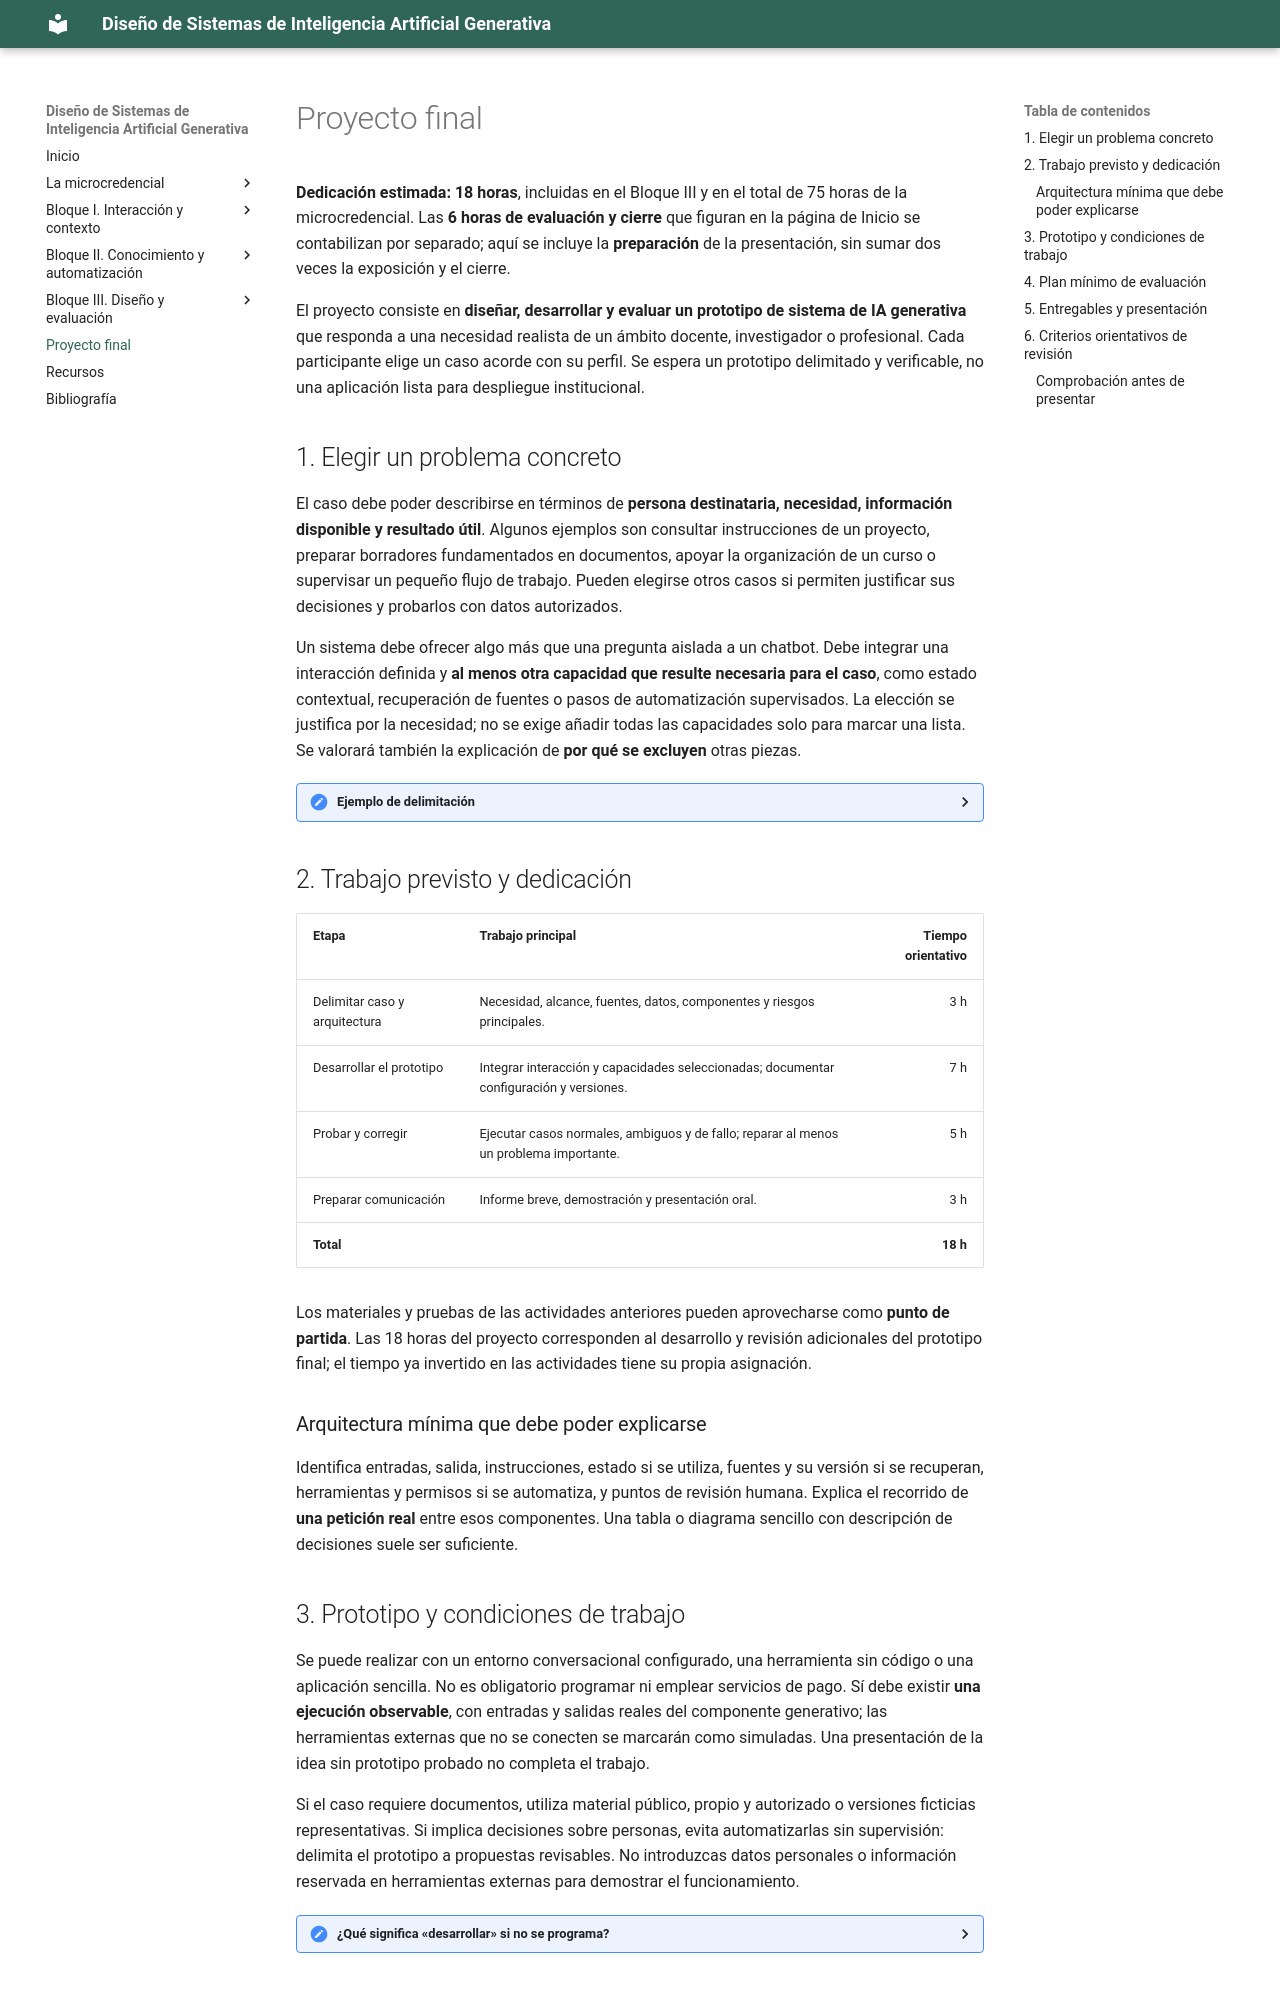

repository: Mltechdrawer/DSIAGen · page: proyecto-final/index.html · generator: mkdocs

# Proyecto final

**Dedicación estimada: 18 horas**, incluidas en el Bloque III y en el total de 75 horas de la microcredencial. Las **6 horas de evaluación y cierre** que figuran en la página de Inicio se contabilizan por separado; aquí se incluye la **preparación** de la presentación, sin sumar dos veces la exposición y el cierre.

El proyecto consiste en **diseñar, desarrollar y evaluar un prototipo de sistema de IA generativa** que responda a una necesidad realista de un ámbito docente, investigador o profesional. Cada participante elige un caso acorde con su perfil. Se espera un prototipo delimitado y verificable, no una aplicación lista para despliegue institucional.

## 1. Elegir un problema concreto

El caso debe poder describirse en términos de **persona destinataria, necesidad, información disponible y resultado útil**. Algunos ejemplos son consultar instrucciones de un proyecto, preparar borradores fundamentados en documentos, apoyar la organización de un curso o supervisar un pequeño flujo de trabajo. Pueden elegirse otros casos si permiten justificar sus decisiones y probarlos con datos autorizados.

Un sistema debe ofrecer algo más que una pregunta aislada a un chatbot. Debe integrar una interacción definida y **al menos otra capacidad que resulte necesaria para el caso**, como estado contextual, recuperación de fuentes o pasos de automatización supervisados. La elección se justifica por la necesidad; no se exige añadir todas las capacidades solo para marcar una lista. Se valorará también la explicación de **por qué se excluyen** otras piezas.

<details>
<summary><strong>Ejemplo de delimitación</strong></summary>

«El equipo de un proyecto recibe preguntas sobre la última versión de sus instrucciones. El prototipo identifica el documento vigente, recupera el apartado relevante, propone una respuesta con referencia y reconoce cuándo no consta. No resuelve excepciones individuales ni envía mensajes automáticamente».

La descripción identifica una necesidad y un límite. La calidad del proyecto dependerá después de que la selección de fuentes y las respuestas **funcionen en pruebas**, no solo de que el objetivo suene pertinente.

</details>

## 2. Trabajo previsto y dedicación

| Etapa | Trabajo principal | Tiempo orientativo |
|---|---|---:|
| Delimitar caso y arquitectura | Necesidad, alcance, fuentes, datos, componentes y riesgos principales. | 3 h |
| Desarrollar el prototipo | Integrar interacción y capacidades seleccionadas; documentar configuración y versiones. | 7 h |
| Probar y corregir | Ejecutar casos normales, ambiguos y de fallo; reparar al menos un problema importante. | 5 h |
| Preparar comunicación | Informe breve, demostración y presentación oral. | 3 h |
| **Total** | | **18 h** |

Los materiales y pruebas de las actividades anteriores pueden aprovecharse como **punto de partida**. Las 18 horas del proyecto corresponden al desarrollo y revisión adicionales del prototipo final; el tiempo ya invertido en las actividades tiene su propia asignación.

### Arquitectura mínima que debe poder explicarse

Identifica entradas, salida, instrucciones, estado si se utiliza, fuentes y su versión si se recuperan, herramientas y permisos si se automatiza, y puntos de revisión humana. Explica el recorrido de **una petición real** entre esos componentes. Una tabla o diagrama sencillo con descripción de decisiones suele ser suficiente.

<!-- IMAGEN OPCIONAL: ejemplo genérico y propio de arquitectura con «Persona → Interfaz → Orquestación → Modelo», y conexiones condicionales a contexto, fuentes, herramientas y revisión. Guardar en docs/assets/images/proyecto-arquitectura.png y enlazar aquí solo si se crea. -->
